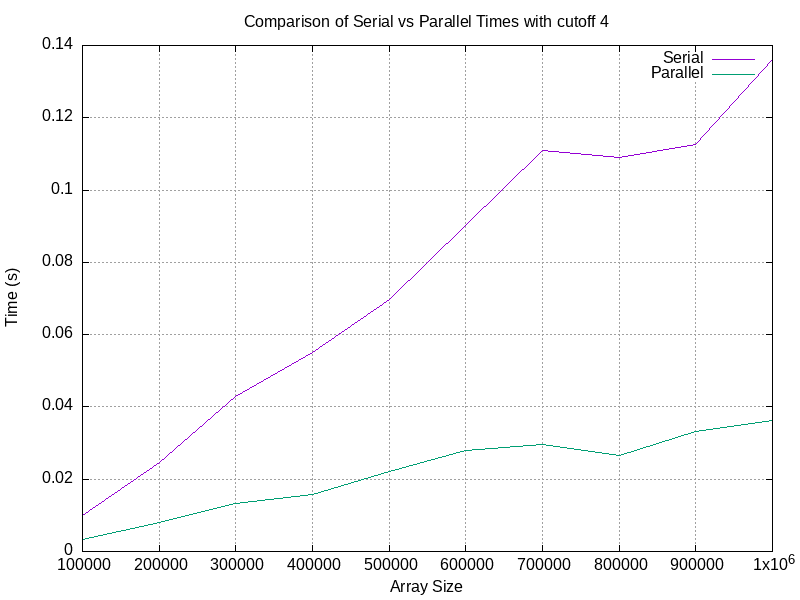

Source data for this figure (header and first rows):
Array Size, Serial Time, Parallel Time
100000, 0.009833, 0.003333
200000, 0.0245, 0.008
300000, 0.043, 0.01317
400000, 0.05517, 0.01583
500000, 0.06983, 0.022
600000, 0.09017, 0.02783
700000, 0.111, 0.02967
800000, 0.109, 0.02667
900000, 0.1125, 0.03333
1000000, 0.1362, 0.03617
